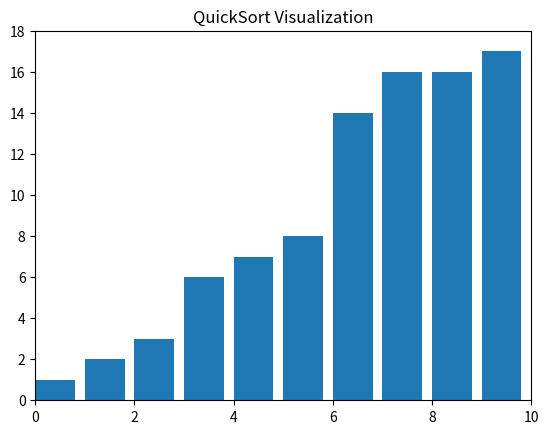

Recreate this plot in Python.
import random

# QuickSort with step recording
def quicksort(arr):
    steps = []  # stores the array at each step for visualization

    def _quicksort(p, r):
        if p >= r:
            return
        i = random.randint(p, r)
        arr[p], arr[i] = arr[i], arr[p]
        pivot = arr[p]
        steps.append((arr.copy(), p, r, p))  # before partition

        q = partition(p, r)
        _quicksort(p, q - 1)
        _quicksort(q + 1, r)

    def partition(p, r):
        x = arr[p]
        q = p
        for s in range(p + 1, r + 1):
            if arr[s] < x:
                q += 1
                arr[q], arr[s] = arr[s], arr[q]
            steps.append((arr.copy(), p, r, q))
        arr[p], arr[q] = arr[q], arr[p]
        steps.append((arr.copy(), p, r, q))  # after partition
        return q

    _quicksort(0, len(arr) - 1)
    return steps

import matplotlib.pyplot as plt
import matplotlib.animation as animation

def visualize_quicksort(arr):
    steps = quicksort(arr)

    fig, ax = plt.subplots()
    bar_rects = ax.bar(range(len(arr)), arr, align="edge")

    ax.set_title("QuickSort Visualization")
    ax.set_xlim(0, len(arr))
    ax.set_ylim(0, max(arr) + 1)

    def update(frame):
        array, p, r, pivot = steps[frame]
        for rect, val in zip(bar_rects, array):
            rect.set_height(val)
            rect.set_color("skyblue")
        bar_rects[pivot].set_color("red")  # pivot in red
        for i in range(p, r + 1):
            bar_rects[i].set_color("lightgreen")  # active subarray in green

    ani = animation.FuncAnimation(fig, update, frames=len(steps), interval=500, repeat=False)
    plt.show()

arr = [random.randint(1, 20) for _ in range(10)]
visualize_quicksort(arr)
